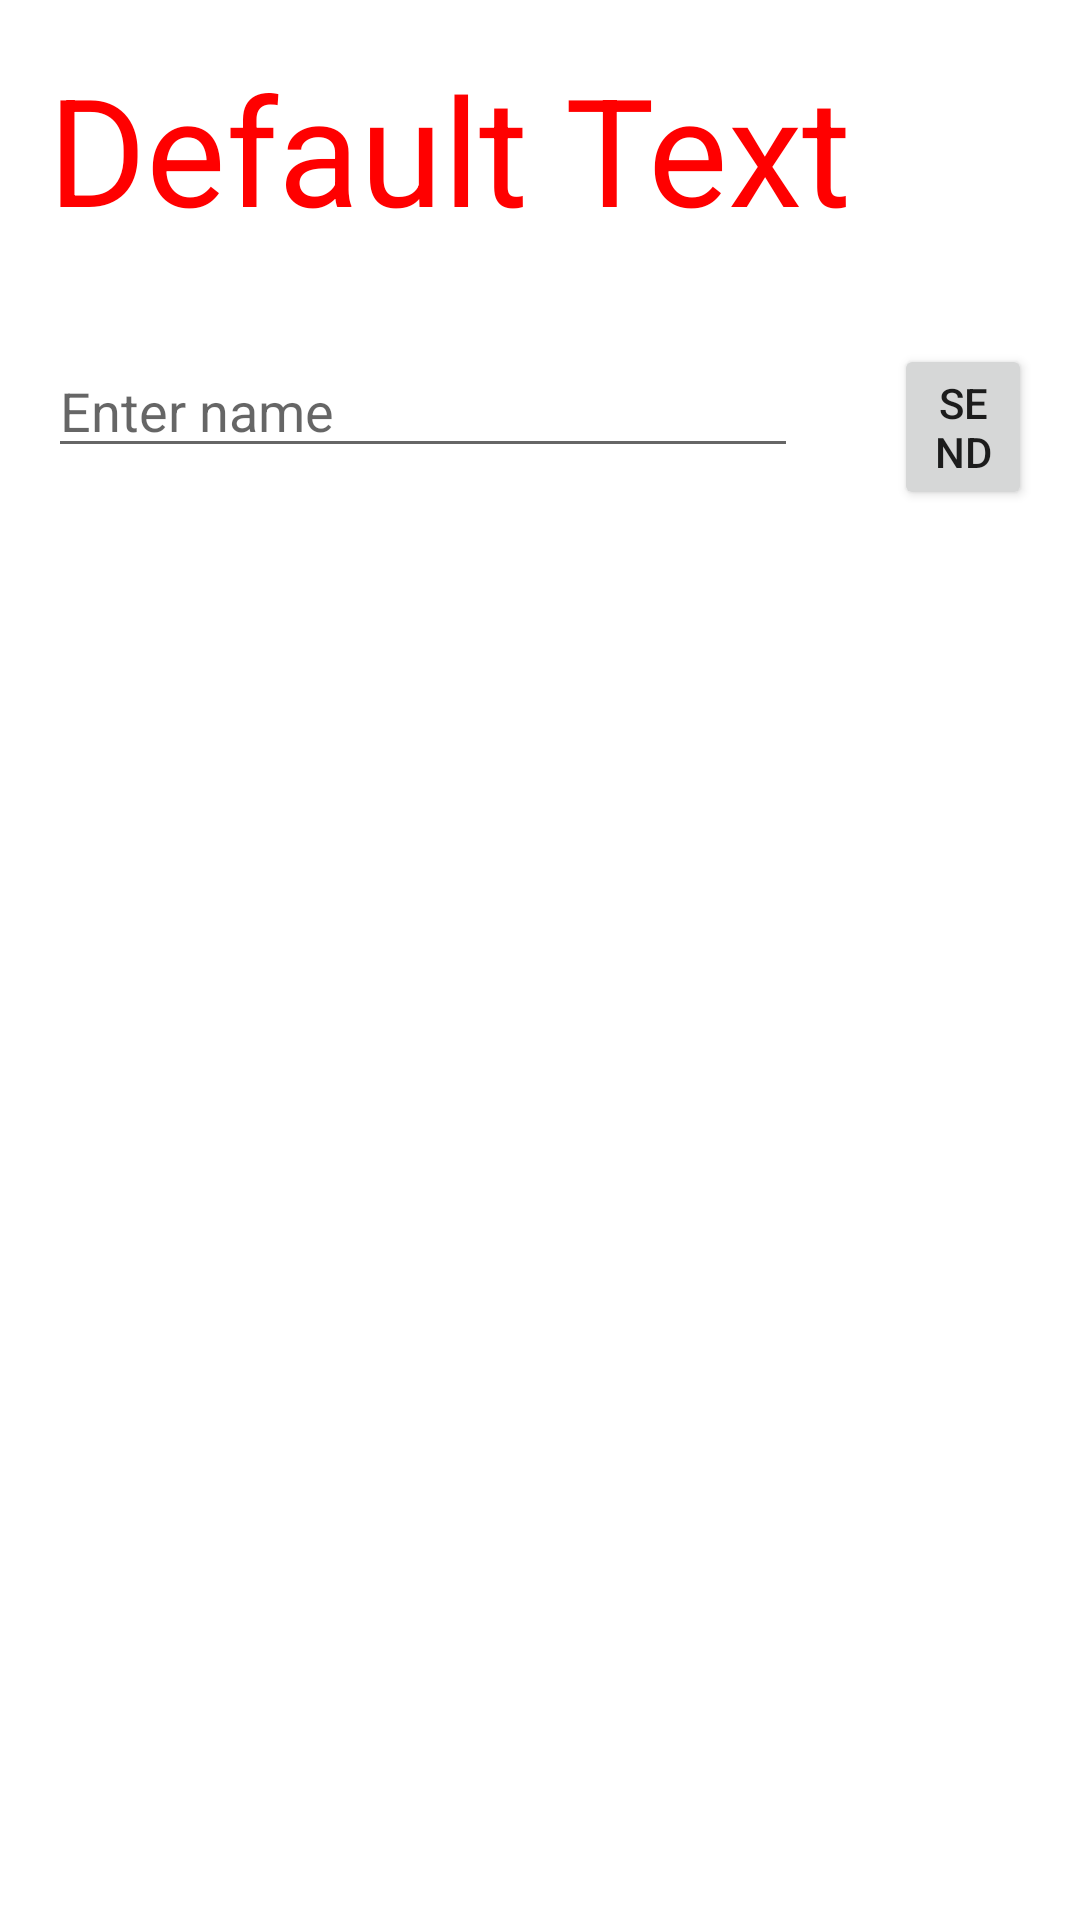

Reconstruct the res/layout file that produces this screen, plus the resources it refers to.
<!-- AndroidManifest.xml: application theme Theme.PractiseTime -->
<!-- res/layout/activity_main.xml -->
<?xml version="1.0" encoding="utf-8"?>
<RelativeLayout xmlns:android="http://schemas.android.com/apk/res/android"
    xmlns:app="http://schemas.android.com/apk/res-auto"
    xmlns:tools="http://schemas.android.com/tools"
    android:layout_width="match_parent"
    android:layout_height="match_parent"
    tools:context=".MainActivity">

    <LinearLayout
        android:id="@+id/linear_layout2"
        android:layout_width="wrap_content"
        android:layout_height="wrap_content"
        tools:ignore="MissingConstraints">

        <TextView
            android:id="@+id/text_view2"
            android:layout_width="wrap_content"
            android:layout_height="wrap_content"
            android:text="Default Text"
            android:textColor="#FF0000"
            android:textSize="50sp"
            android:layout_margin="16dp"
            tools:ignore="MissingConstraints" />
    </LinearLayout>


   <RelativeLayout
    android:layout_width="wrap_content"
    android:layout_height="match_parent"
    android:orientation="horizontal"
    android:layout_below="@id/linear_layout2"
    tools:ignore="MissingConstraints">


    <EditText
        android:id="@+id/edit_text"
        android:layout_width="250dp"
        android:layout_height="wrap_content"
        android:hint="Enter name"
        android:layout_margin="16dp"/>

       <Button
           android:layout_width="wrap_content"
           android:layout_height="wrap_content"
           android:text="Send"
           android:layout_toRightOf="@id/edit_text"
           android:layout_margin="16dp"
           android:onClick="sendMessage"/>


</RelativeLayout>
</RelativeLayout>
<!-- resources referenced by this layout -->
<resources>
  <style name="Theme.PractiseTime" parent="Theme.MaterialComponents.DayNight.DarkActionBar">
          
          <item name="colorPrimary">@color/purple_500</item>
          <item name="colorPrimaryVariant">@color/purple_700</item>
          <item name="colorOnPrimary">@color/white</item>
          
          <item name="colorSecondary">@color/teal_200</item>
          <item name="colorSecondaryVariant">@color/teal_700</item>
          <item name="colorOnSecondary">@color/black</item>
          
          <item name="android:statusBarColor" tools:targetApi="l">?attr/colorPrimaryVariant</item>
          
      </style>
  <!-- not gathered from this repository: default colours our renderer supplied (Android Studio template values) -->
  <color name="purple_500">#FF6200EE</color>
  <color name="purple_700">#FF3700B3</color>
  <color name="teal_200">#FF03DAC5</color>
  <color name="teal_700">#FF018786</color>
  <color name="black">#FF000000</color>
  <color name="white">#FFFFFFFF</color>
</resources>
